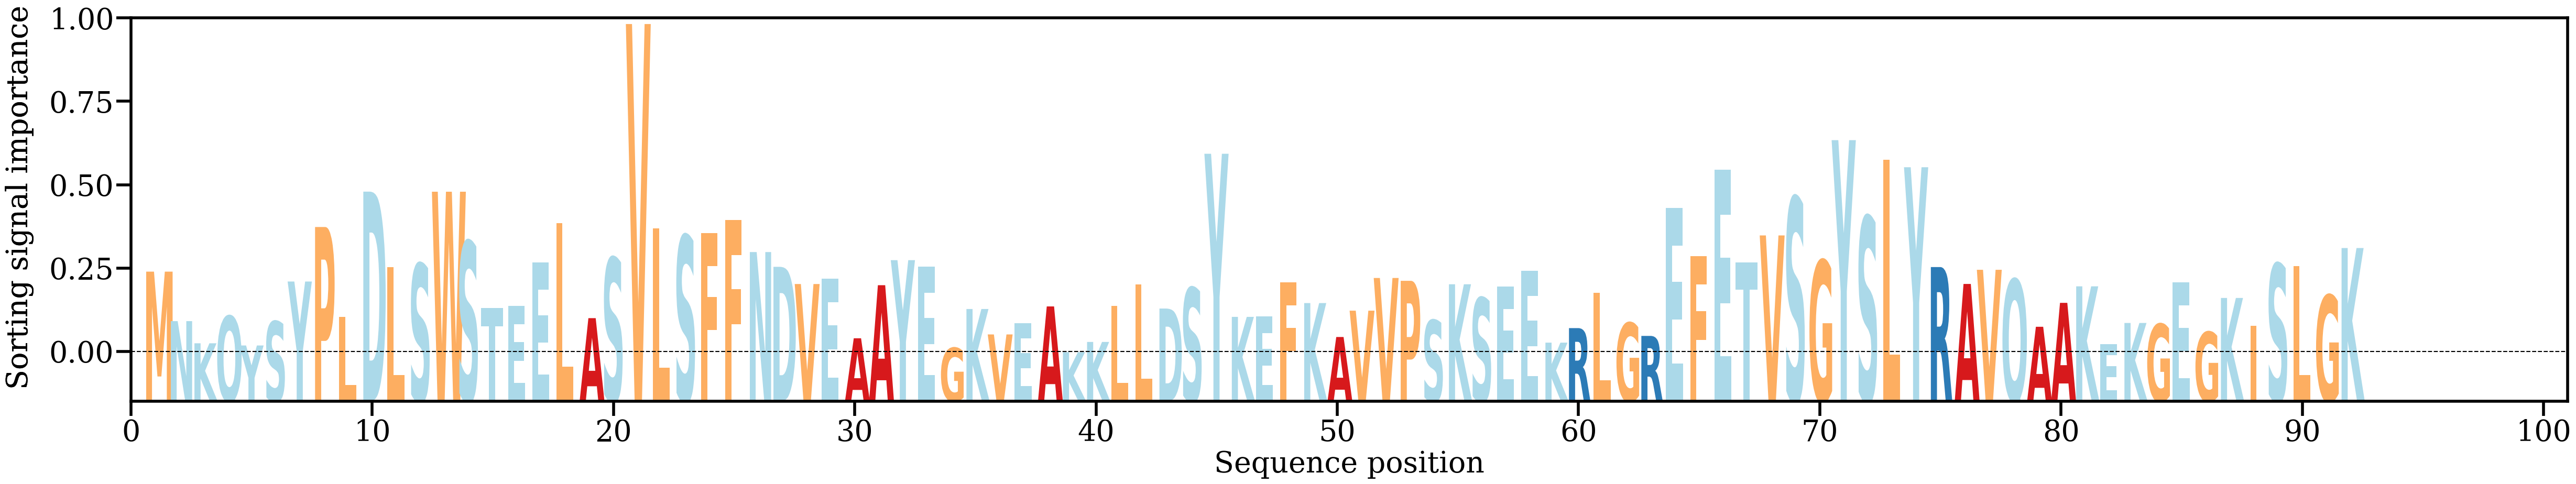

The file beside this chart, header and first rows:
AA, Alpha
M, [0.01147074]
N, [0.00614289]
K, [0.00375627]
Q, [0.00667612]
Y, [0.00352053]
S, [0.00610446]
Y, [0.01040627]
P, [0.01627497]
L, [0.00658123]
D, [0.02008304]
L, [0.0119809]
S, [0.01230533]
W, [0.02007456]
S, [0.01471087]
T, [0.00756952]
E, [0.00780327]
E, [0.01247931]
L, [0.01668564]
A, [0.00646262]
S, [0.01294103]
V, [0.03812621]
L, [0.01611868]
S, [0.01533802]
F, [0.01562794]
F, [0.01703748]
N, [0.01357832]
D, [0.01198774]
V, [0.01013617]
E, [0.01073753]
A, [0.0042967]
A, [0.01000987]
Y, [0.01270625]
E, [0.01200245]
G, [0.00326083]
K, [0.00744855]
V, [0.00470903]
E, [0.00589973]
A, [0.00772519]
K, [0.00279663]
K, [0.00390128]
L, [0.00776497]
L, [0.01007243]
D, [0.00749777]
S, [0.00972046]
Y, [0.02415989]
K, [0.00659991]
E, [0.00665117]
F, [0.01031815]
K, [0.00808542]
A, [0.0044329]
V, [0.00726819]
V, [0.01078732]
P, [0.01048196]
S, [0.00623556]
K, [0.01011098]
S, [0.00864359]
E, [0.00986924]
E, [0.01157861]
K, [0.00382656]
R, [0.00539102]
... 32 more rows
